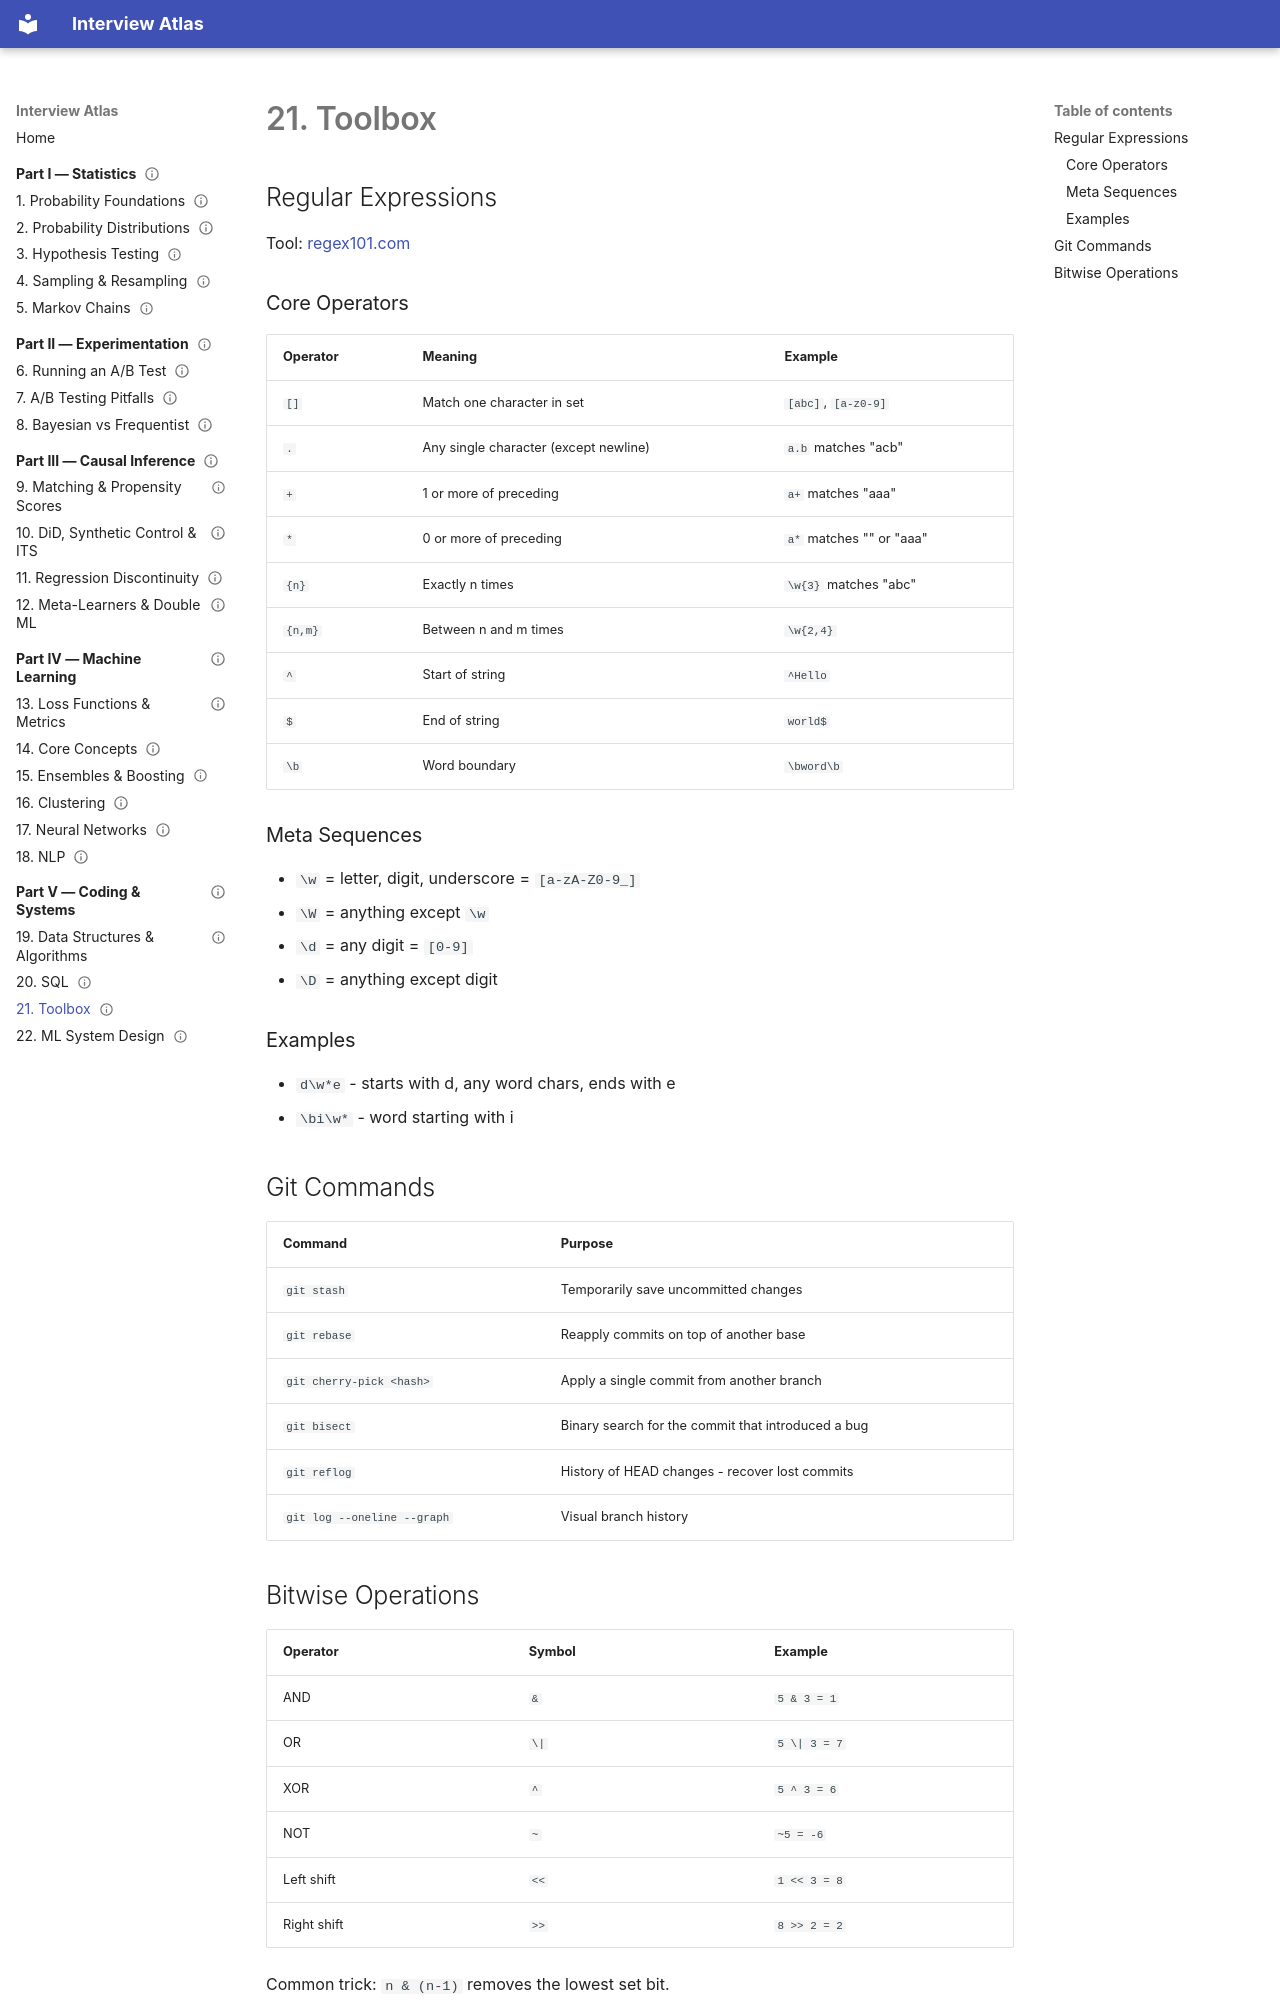

repository: ytchou/interview-atlas · page: part5-coding/21-toolbox/index.html · generator: mkdocs

---
status: draft
---

# 21. Toolbox

## Regular Expressions

Tool: [regex101.com](https://regex101.com/)

### Core Operators

| Operator | Meaning | Example |
|---|---|---|
| `[]` | Match one character in set | `[abc]`, `[a-z0-9]` |
| `.` | Any single character (except newline) | `a.b` matches "acb" |
| `+` | 1 or more of preceding | `a+` matches "aaa" |
| `*` | 0 or more of preceding | `a*` matches "" or "aaa" |
| `{n}` | Exactly n times | `\w{3}` matches "abc" |
| `{n,m}` | Between n and m times | `\w{2,4}` |
| `^` | Start of string | `^Hello` |
| `$` | End of string | `world$` |
| `\b` | Word boundary | `\bword\b` |

### Meta Sequences

- `\w` = letter, digit, underscore = `[a-zA-Z0-9_]`
- `\W` = anything except `\w`
- `\d` = any digit = `[0-9]`
- `\D` = anything except digit

### Examples

- `d\w*e` - starts with d, any word chars, ends with e
- `\bi\w*` - word starting with i

## Git Commands

| Command | Purpose |
|---|---|
| `git stash` | Temporarily save uncommitted changes |
| `git rebase` | Reapply commits on top of another base |
| `git cherry-pick <hash>` | Apply a single commit from another branch |
| `git bisect` | Binary search for the commit that introduced a bug |
| `git reflog` | History of HEAD changes - recover lost commits |
| `git log --oneline --graph` | Visual branch history |
